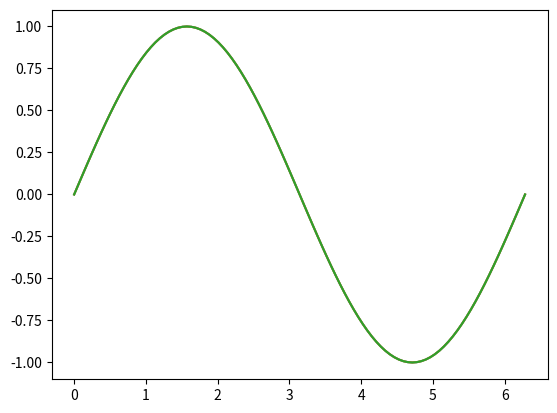

Write Python code to recreate this figure.
import numpy as np
import matplotlib.pyplot as plt

def plot_function(f, start, stop):
    x = np.linspace(start, stop, 101)
    plt.plot(x, f(x))
    plt.show()

f = lambda x: np.sin(x)
plot_function(f, 0, 2*np.pi)

plot_function(np.sin, 0, 2*np.pi)

def g(x):
    return np.sin(x)
plot_function(g, 0, 2*np.pi)
